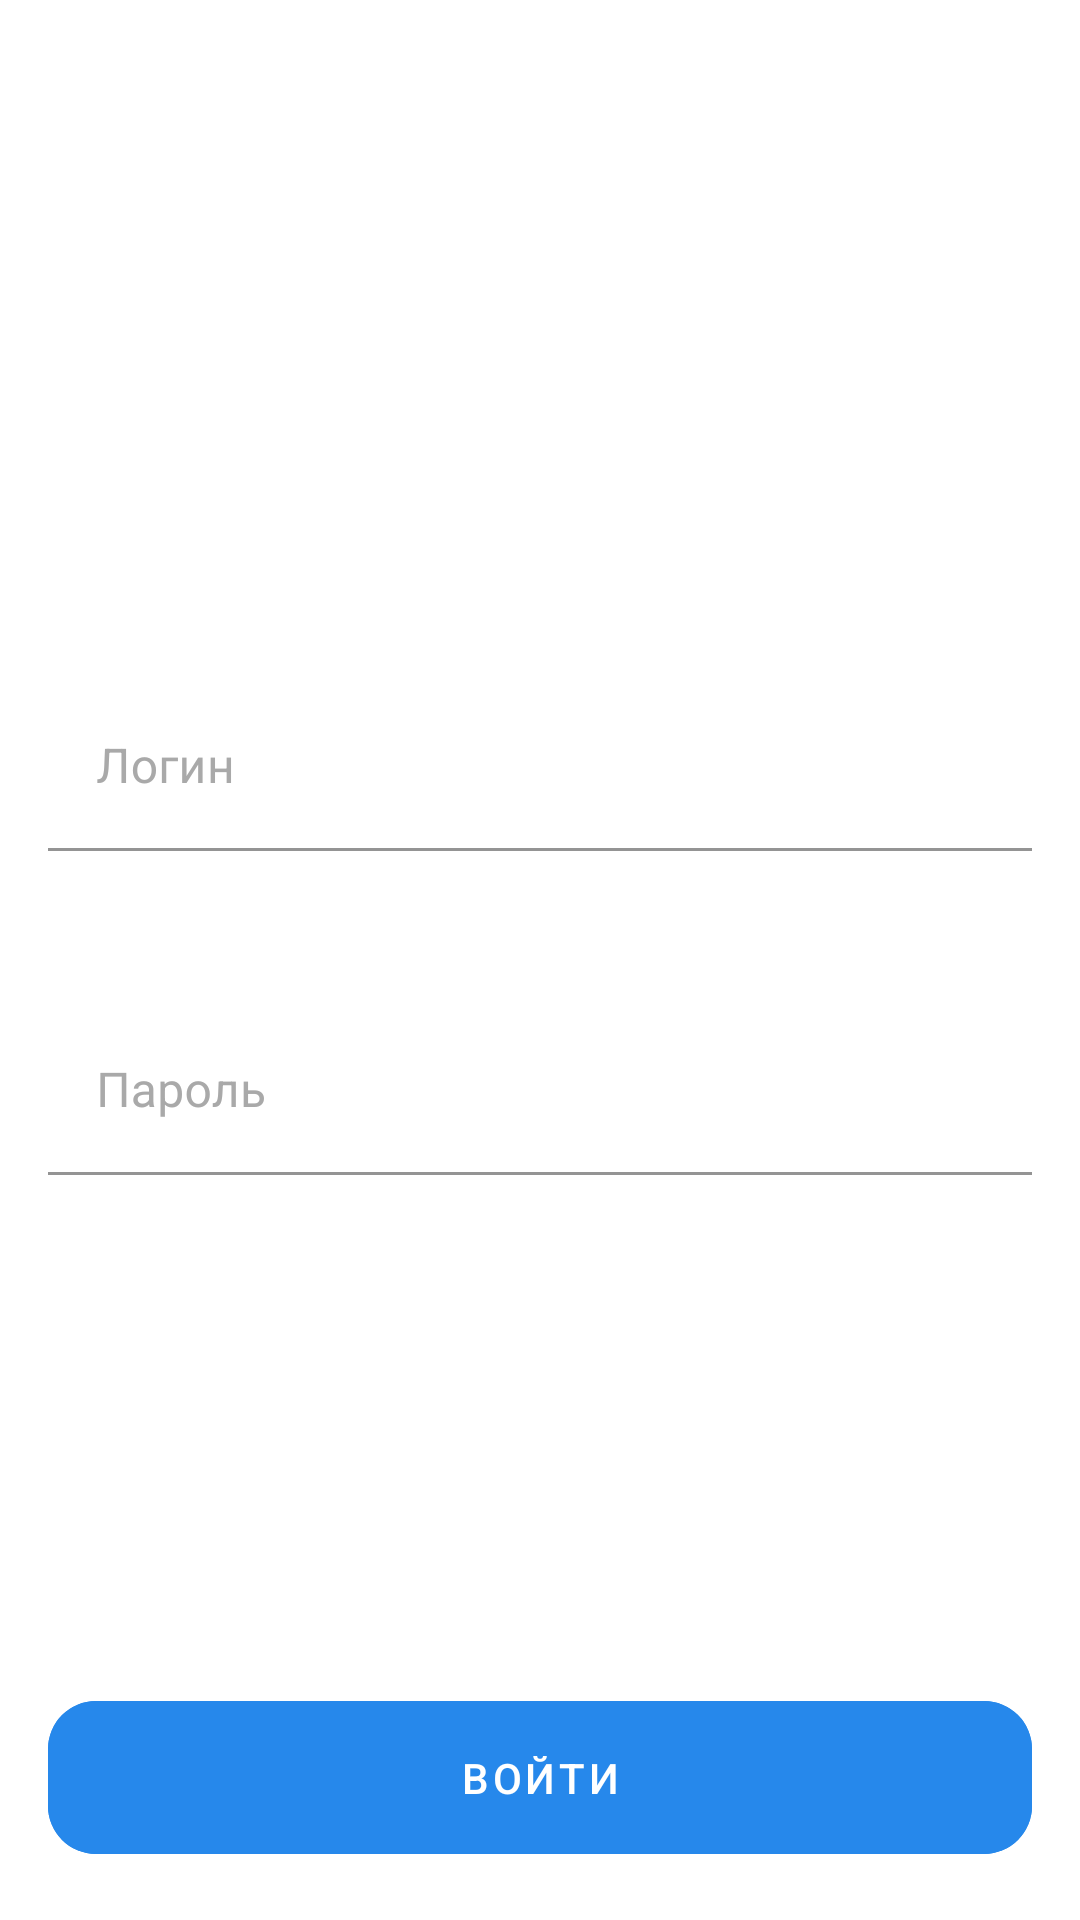

Reconstruct the res/layout file that produces this screen, plus the resources it refers to.
<!-- AndroidManifest.xml: application theme Theme.VoiceNotes -->
<!-- res/layout/fragment_auth.xml -->
<?xml version="1.0" encoding="utf-8"?>
<FrameLayout xmlns:android="http://schemas.android.com/apk/res/android"
    xmlns:app="http://schemas.android.com/apk/res-auto"
    xmlns:tools="http://schemas.android.com/tools"
    android:layout_width="match_parent"
    android:layout_height="match_parent"
    android:background="@color/white">

    <LinearLayout
        android:layout_width="match_parent"
        android:layout_height="wrap_content"
        android:layout_gravity="center_vertical"
        android:orientation="vertical">

        <com.google.android.material.textfield.TextInputLayout
            android:id="@+id/et_layout_login"
            android:layout_width="match_parent"
            android:layout_height="wrap_content"
            android:layout_margin="16dp"
            android:hint="Логин"
            android:textColorHint="@color/gray"
            app:boxBackgroundColor="@color/white"
            app:boxStrokeColor="@color/blue"
            app:boxStrokeErrorColor="@color/red"
            app:boxStrokeWidth="1dp"
            app:boxStrokeWidthFocused="2dp"
            app:errorEnabled="true"
            app:errorIconDrawable="@null"
            app:errorTextColor="@color/red"
            app:hintTextColor="@color/blue"
            app:layout_constraintEnd_toEndOf="parent"
            app:layout_constraintStart_toStartOf="parent">

            <com.google.android.material.textfield.TextInputEditText
                android:id="@+id/et_login"
                android:layout_width="match_parent"
                android:layout_height="wrap_content"
                android:inputType="text"
                android:lines="1"
                android:maxLines="1"
                android:textColor="@color/white"
                android:textColorHighlight="@color/blue" />
        </com.google.android.material.textfield.TextInputLayout>


        <com.google.android.material.textfield.TextInputLayout
            android:id="@+id/et_layout_password"
            android:layout_width="match_parent"
            android:layout_height="wrap_content"
            android:layout_margin="16dp"
            android:hint="Пароль"
            android:textColorHint="@color/gray"
            app:boxBackgroundColor="@color/white"
            app:boxStrokeColor="@color/blue"
            app:boxStrokeErrorColor="@color/red"
            app:boxStrokeWidth="1dp"
            app:boxStrokeWidthFocused="2dp"
            app:errorEnabled="true"
            app:errorIconDrawable="@null"
            app:errorTextColor="@color/red"
            app:hintTextColor="@color/blue"
            app:layout_constraintEnd_toEndOf="parent"
            app:layout_constraintStart_toStartOf="parent">

            <com.google.android.material.textfield.TextInputEditText
                android:id="@+id/et_password"
                android:layout_width="match_parent"
                android:layout_height="wrap_content"
                android:inputType="text"
                android:lines="1"
                android:maxLines="1"
                android:textColor="@color/white"
                android:textColorHighlight="@color/blue" />

        </com.google.android.material.textfield.TextInputLayout>

    </LinearLayout>

    <FrameLayout
        android:id="@+id/login_frame_layout_btn_are"
        android:layout_width="match_parent"
        android:layout_height="wrap_content"
        android:layout_gravity="bottom"
        app:layout_constraintBottom_toBottomOf="parent"
        app:layout_constraintEnd_toEndOf="parent"
        app:layout_constraintStart_toStartOf="parent">

        <com.google.android.material.button.MaterialButton
            android:id="@+id/btn_login"
            style="@style/Widget.MaterialComponents.Button.UnelevatedButton"
            android:layout_width="match_parent"
            android:layout_height="wrap_content"
            android:layout_margin="16dp"
            android:backgroundTint="@color/blue"
            android:padding="16dp"
            android:text="Войти"
            app:cornerRadius="16dp" />

        <ProgressBar
            android:id="@+id/progress"
            android:layout_width="25dp"
            android:layout_height="25dp"
            android:layout_gravity="center"
            android:foregroundGravity="top"
            android:foregroundTintMode="src_atop"
            android:indeterminateTint="@color/white"
            android:visibility="invisible" />

    </FrameLayout>
</FrameLayout>
<!-- resources referenced by this layout -->
<resources>
  <color name="blue">#2688EB</color>
  <color name="gray">#A9A9A9</color>
  <color name="red">#ff1100</color>
  <color name="white">#FFFFFFFF</color>
  <style name="Theme.VoiceNotes" parent="Theme.MaterialComponents.DayNight.DarkActionBar">
          
          <item name="colorPrimary">@color/blue</item>
          <item name="colorPrimaryVariant">@color/blue</item>
          <item name="colorOnPrimary">@color/white</item>
          
          <item name="colorSecondary">@color/teal_200</item>
          <item name="colorSecondaryVariant">@color/teal_700</item>
          <item name="colorOnSecondary">@color/black</item>
          
          <item name="android:statusBarColor" tools:targetApi="l">?attr/colorPrimaryVariant</item>
          
      </style>
  <color name="teal_200">#FF03DAC5</color>
  <color name="teal_700">#FF018786</color>
  <color name="black">#FF000000</color>
</resources>
